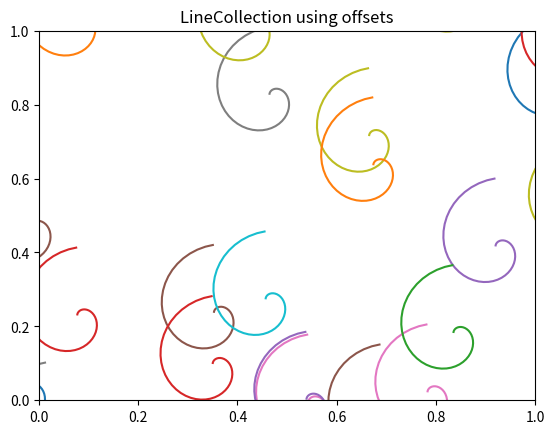

Write Python code to recreate this figure.
import matplotlib.pyplot as plt
import numpy as np
from matplotlib import collections, transforms

nverts = 50
npts = 100

r = np.arange(nverts)
theta = np.linspace(0, 2*np.pi, nverts)
xx = r * np.sin(theta)
yy = r * np.cos(theta)
spiral = np.column_stack([xx, yy])

rs = np.random.RandomState(19680801)
xyo = rs.randn(npts, 2)
colors = plt.rcParams['axes.prop_cycle'].by_key()['color']

fig, ax1 = plt.subplots()
col = collections.LineCollection(
    [spiral], offsets=xyo, offset_transform=ax1.transData, color=colors)
trans = fig.dpi_scale_trans + transforms.Affine2D().scale(1.0/72.0)
col.set_transform(trans)
ax1.add_collection(col)
ax1.set_title('LineCollection using offsets')

plt.show()
